Run: headless pygame with SDL's dummy video driver; simulated clock (each Clock.tick advances the game by its frame time, no real sleeping); random seed 0; keys injected as events and as key.get_pressed() state; no mouse input.
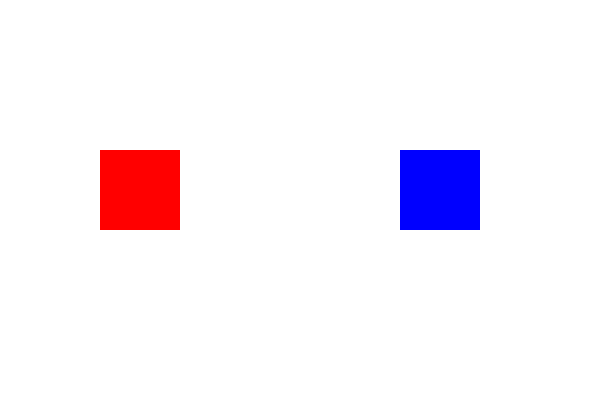
Frame 1 of 4 · flips 1–60 · no input
Frame 2 of 4 · flips 61–180 · tapped SPACE, RETURN · held RIGHT (→), D · screen unchanged from frame 1, image omitted
Frame 3 of 4 · flips 181–300 · held DOWN (↓), S · screen unchanged from frame 2, image omitted
Frame 4 of 4 · flips 301–420 · held LEFT (←), A, UP (↑), W · screen unchanged from frame 3, image omitted

The pygame program that drew these frames:

import pygame

pygame.init()

# Screen
WIDTH = 600
HEIGHT = 400

screen = pygame.display.set_mode((WIDTH, HEIGHT))
pygame.display.set_caption("Custom Event")

# Colors
WHITE = (255, 255, 255)
RED = (255, 0, 0)
BLUE = (0, 0, 255)

# Sprite class
class Box(pygame.sprite.Sprite):
    def __init__(self, color, x, y):
        super().__init__()

        self.image = pygame.Surface((80, 80))
        self.image.fill(color)

        self.rect = self.image.get_rect()
        self.rect.x = x
        self.rect.y = y

    def change_color(self, color):
        self.image.fill(color)

# Create sprites
sprite1 = Box(RED, 100, 150)
sprite2 = Box(BLUE, 400, 150)

# Group
sprites = pygame.sprite.Group()
sprites.add(sprite1)
sprites.add(sprite2)

# Custom event
CHANGE_COLOR = pygame.USEREVENT + 1

pygame.time.set_timer(CHANGE_COLOR, 2000)

running = True
clock = pygame.time.Clock()

while running:
    clock.tick(60)

    for event in pygame.event.get():

        if event.type == pygame.QUIT:
            running = False

        # Custom event
        if event.type == CHANGE_COLOR:
            sprite1.change_color((0, 255, 0))
            sprite2.change_color((255, 255, 0))

    # Draw
    screen.fill(WHITE)

    sprites.draw(screen)

    pygame.display.update()

pygame.quit()
